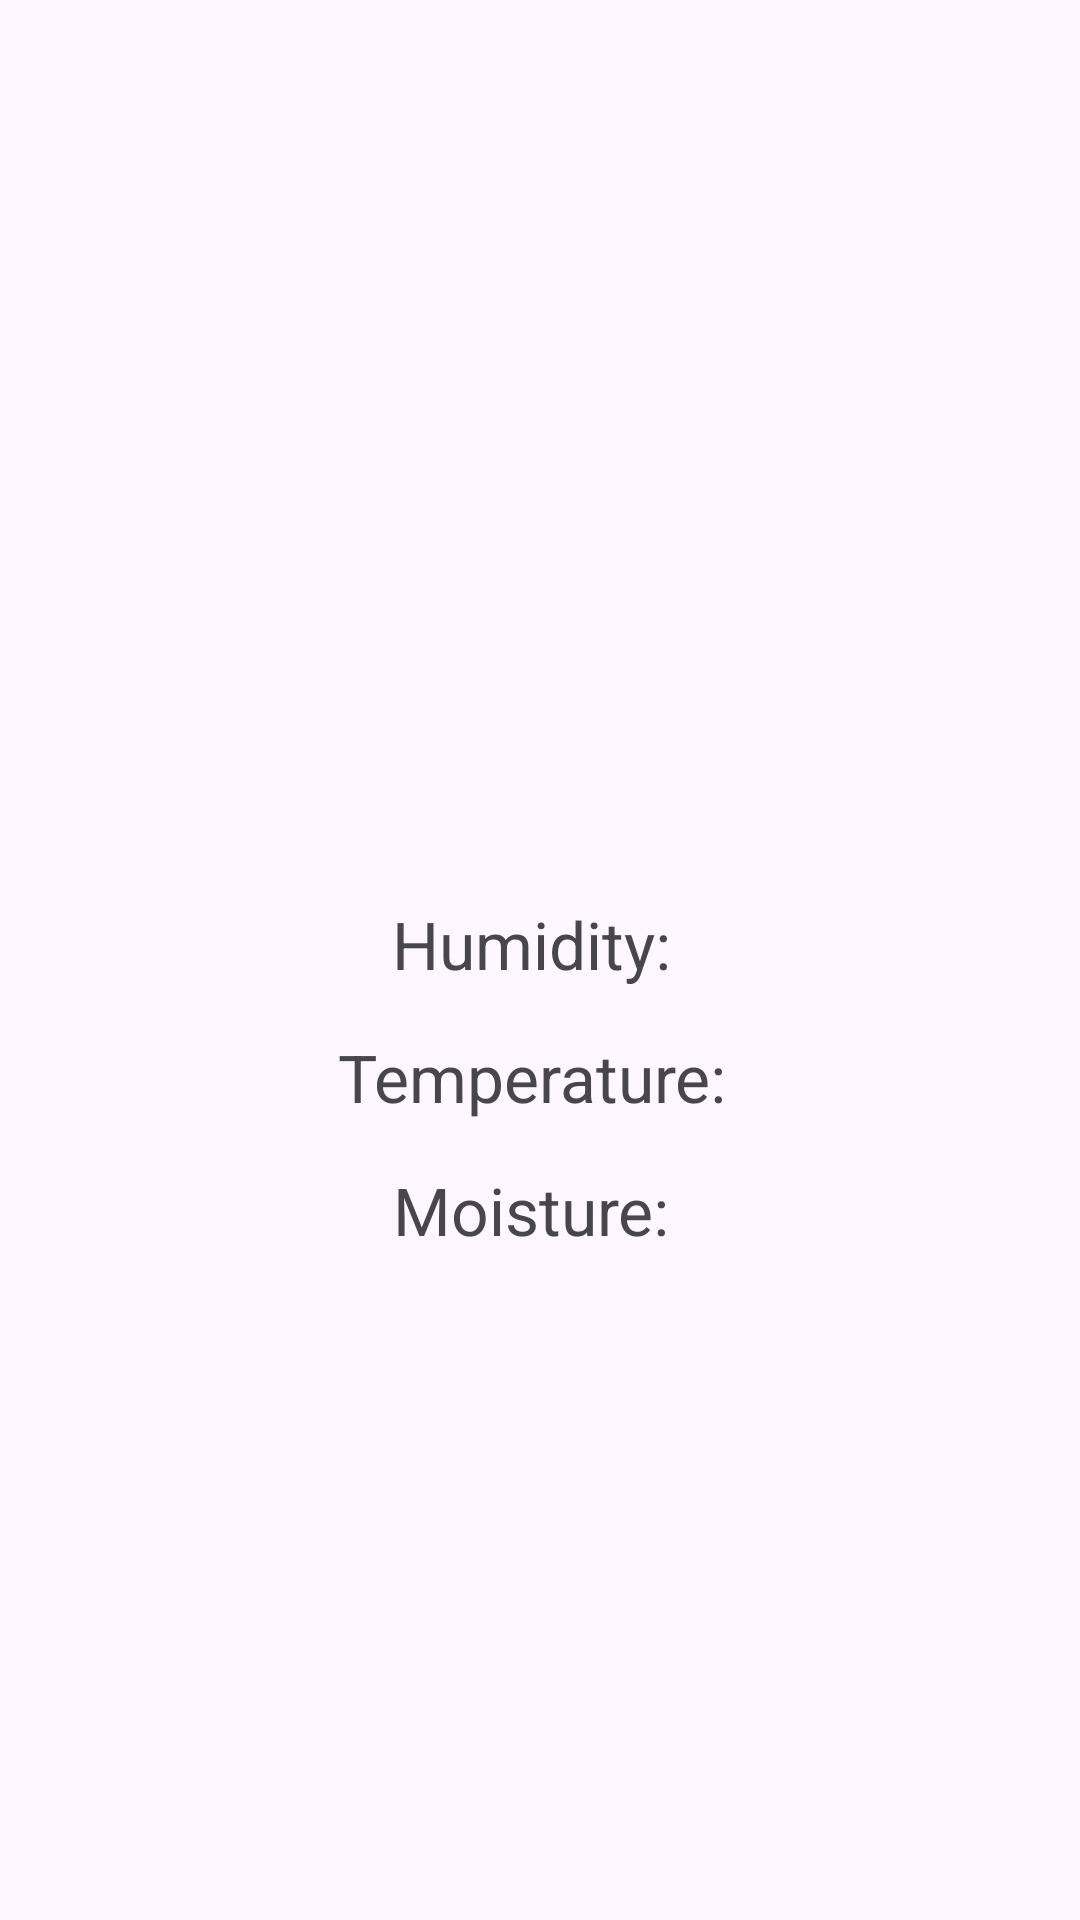

Android layout source for this screen:
<!-- AndroidManifest.xml: application theme Theme.LightRay -->
<!-- res/layout/activity_plant_conditions.xml -->
<?xml version="1.0" encoding="utf-8"?>
<LinearLayout xmlns:android="http://schemas.android.com/apk/res/android"
    xmlns:app="http://schemas.android.com/apk/res-auto"
    xmlns:tools="http://schemas.android.com/tools"
    android:id="@+id/linearLayout"
    android:layout_width="match_parent"
    android:layout_height="match_parent"
    android:orientation="vertical"
    tools:context=".plant_conditions">

    <TextView
        android:id="@+id/humidityTextView"
        android:layout_width="wrap_content"
        android:layout_gravity="center_horizontal"
        android:layout_height="wrap_content"
        android:layout_marginTop="300sp"
        android:layout_above="@id/temperatureTextView"
        android:text="Humidity: "
        android:textSize="22sp" />

    <TextView
        android:id="@+id/temperatureTextView"
        android:layout_width="wrap_content"
        android:layout_gravity="center_horizontal"
        android:layout_height="wrap_content"
        android:layout_marginTop="15sp"
        android:layout_above="@id/temperatureTextView"
        android:text="Temperature: "
        android:textSize="22sp" />
    <TextView
        android:id="@+id/moistureTextView"
        android:layout_width="wrap_content"
        android:layout_gravity="center_horizontal"
        android:layout_height="wrap_content"
        android:layout_marginTop="15sp"
        android:layout_above="@id/temperatureTextView"
        android:text="Moisture: "
        android:textSize="22sp" />

</LinearLayout>
<!-- resources referenced by this layout -->
<resources>
  <style name="Theme.LightRay" parent="Base.Theme.LightRay" />
  <style name="Base.Theme.LightRay" parent="Theme.Material3.DayNight">
          
          
      </style>
</resources>
